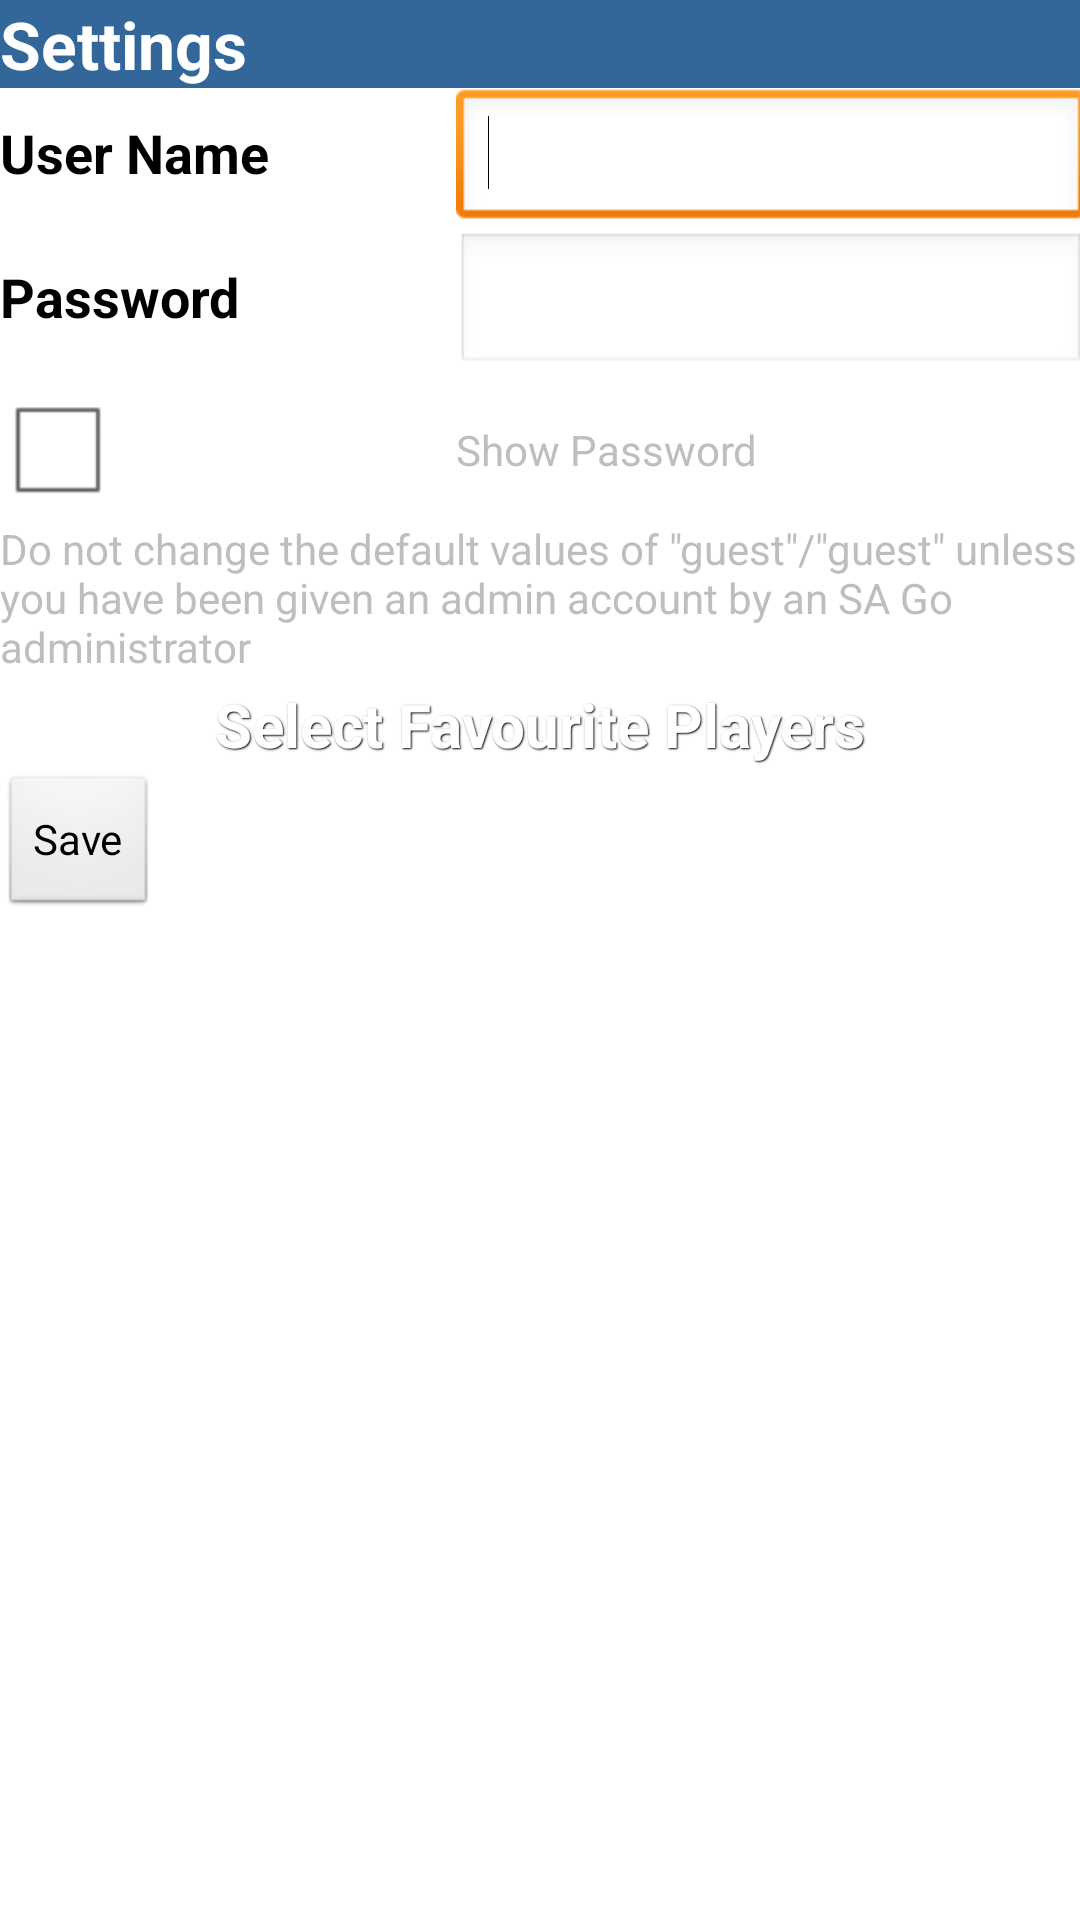

Reconstruct the res/layout file that produces this screen, plus the resources it refers to.
<!-- AndroidManifest.xml: application theme android:Theme.NoTitleBar -->
<!-- res/layout/settings.xml -->
<?xml version="1.0" encoding="utf-8"?>
<LinearLayout xmlns:android="http://schemas.android.com/apk/res/android"
    android:layout_width="fill_parent"
    android:layout_height="fill_parent"
    android:background="#ffffff"
    android:orientation="vertical" >

    <LinearLayout
        android:layout_width="match_parent"
        android:layout_height="wrap_content"
        android:background="#336699">
    <TextView
            android:id="@+id/txtUndoConfirmed"
            android:layout_width="wrap_content"
            android:layout_height="wrap_content"
            android:background="#336699"
            android:text="@string/settings"
            android:textAppearance="?android:attr/textAppearanceLarge"
            android:textStyle="bold" />

    </LinearLayout>

    <TableLayout
        android:layout_width="match_parent"
        android:layout_height="wrap_content" >

        <TableRow
            android:id="@+id/tableRow1"
            android:layout_width="wrap_content"
            android:layout_height="wrap_content" >

            <TextView
                android:id="@+id/lblUserame"
                android:layout_width="wrap_content"
                android:layout_height="wrap_content"
                android:text="@string/user_name"
                android:textColor="#000000"
                android:textStyle="bold"
                android:textAppearance="?android:attr/textAppearanceMedium" />

            <EditText
                android:id="@+id/txtUsername"
                android:layout_width="wrap_content"
                android:layout_height="wrap_content"
                android:ems="10" >

                <requestFocus />
            </EditText>

        </TableRow>

        <TableRow
            android:id="@+id/tableRow2"
            android:layout_width="wrap_content"
            android:layout_height="wrap_content" >

            <TextView
                android:id="@+id/lblPassword"
                android:layout_width="wrap_content"
                android:layout_height="wrap_content"
                android:text="@string/password"
                android:textColor="#000000"
                android:textStyle="bold"
                android:textAppearance="?android:attr/textAppearanceMedium" />

            <EditText
                android:id="@+id/txtPassword"
                android:layout_width="wrap_content"
                android:layout_height="wrap_content"
                android:ems="10"
                android:inputType="textPassword" />

        </TableRow>

        <TableRow
            android:id="@+id/tableRow3"
            android:layout_width="wrap_content"
            android:layout_height="wrap_content" >

            <CheckBox
                android:id="@+id/chkShowPassword"
                android:layout_width="wrap_content"
                android:layout_height="wrap_content"
                android:text="Show Password" />
        <TextView
        android:id="@+id/textViewShowPassword"
        android:layout_width="wrap_content"
        android:layout_height="wrap_content"
        android:text="Show Password"
        android:textAppearance="?android:attr/textAppearanceSmall"/>
            
        </TableRow>

        <TableRow
            android:id="@+id/tableRow4"
            android:layout_width="wrap_content"
            android:layout_height="wrap_content" >
        </TableRow>
        </TableLayout>
        <TextView
        android:id="@+id/textView1"
        android:layout_width="wrap_content"
        android:layout_height="wrap_content"
        android:text="Do not change the default values of &quot;guest&quot;/&quot;guest&quot; unless you have been given an admin account by an SA Go administrator"
        android:textAppearance="?android:attr/textAppearanceSmall" />

    <Button
        android:id="@+id/btnSelectFavouritePlayers"
        style="@style/ButtonText"
		android:background="@drawable/black_button"
        android:layout_width="fill_parent"
        android:layout_height="wrap_content"
        android:text="@string/select_favourite_players" android:textStyle="bold"/>

    <Button
        android:id="@+id/DoneButton"
        android:layout_width="wrap_content"
        android:layout_height="wrap_content"
        android:text="Save" />

</LinearLayout>
<!-- resources referenced by this layout -->
<resources>
  <string name="password">Password</string>
  <string name="select_favourite_players">Select Favourite Players</string>
  <string name="settings">Settings</string>
  <string name="user_name">User Name</string>
  <style name="ButtonText">
  	    <item name="android:layout_width">fill_parent</item>
  	    <item name="android:layout_height">wrap_content</item>
  	    <item name="android:textColor">#ffffff</item>
  	    <item name="android:gravity">center</item>
  	    <item name="android:layout_margin">3dp</item>
  	    <item name="android:textSize">20dp</item>
  	    <item name="android:textStyle">bold</item>
  	    <item name="android:shadowColor">#000000</item>
  	    <item name="android:shadowDx">1</item>
  	    <item name="android:shadowDy">1</item>
  	    <item name="android:shadowRadius">1</item>
  	</style>
</resources>
